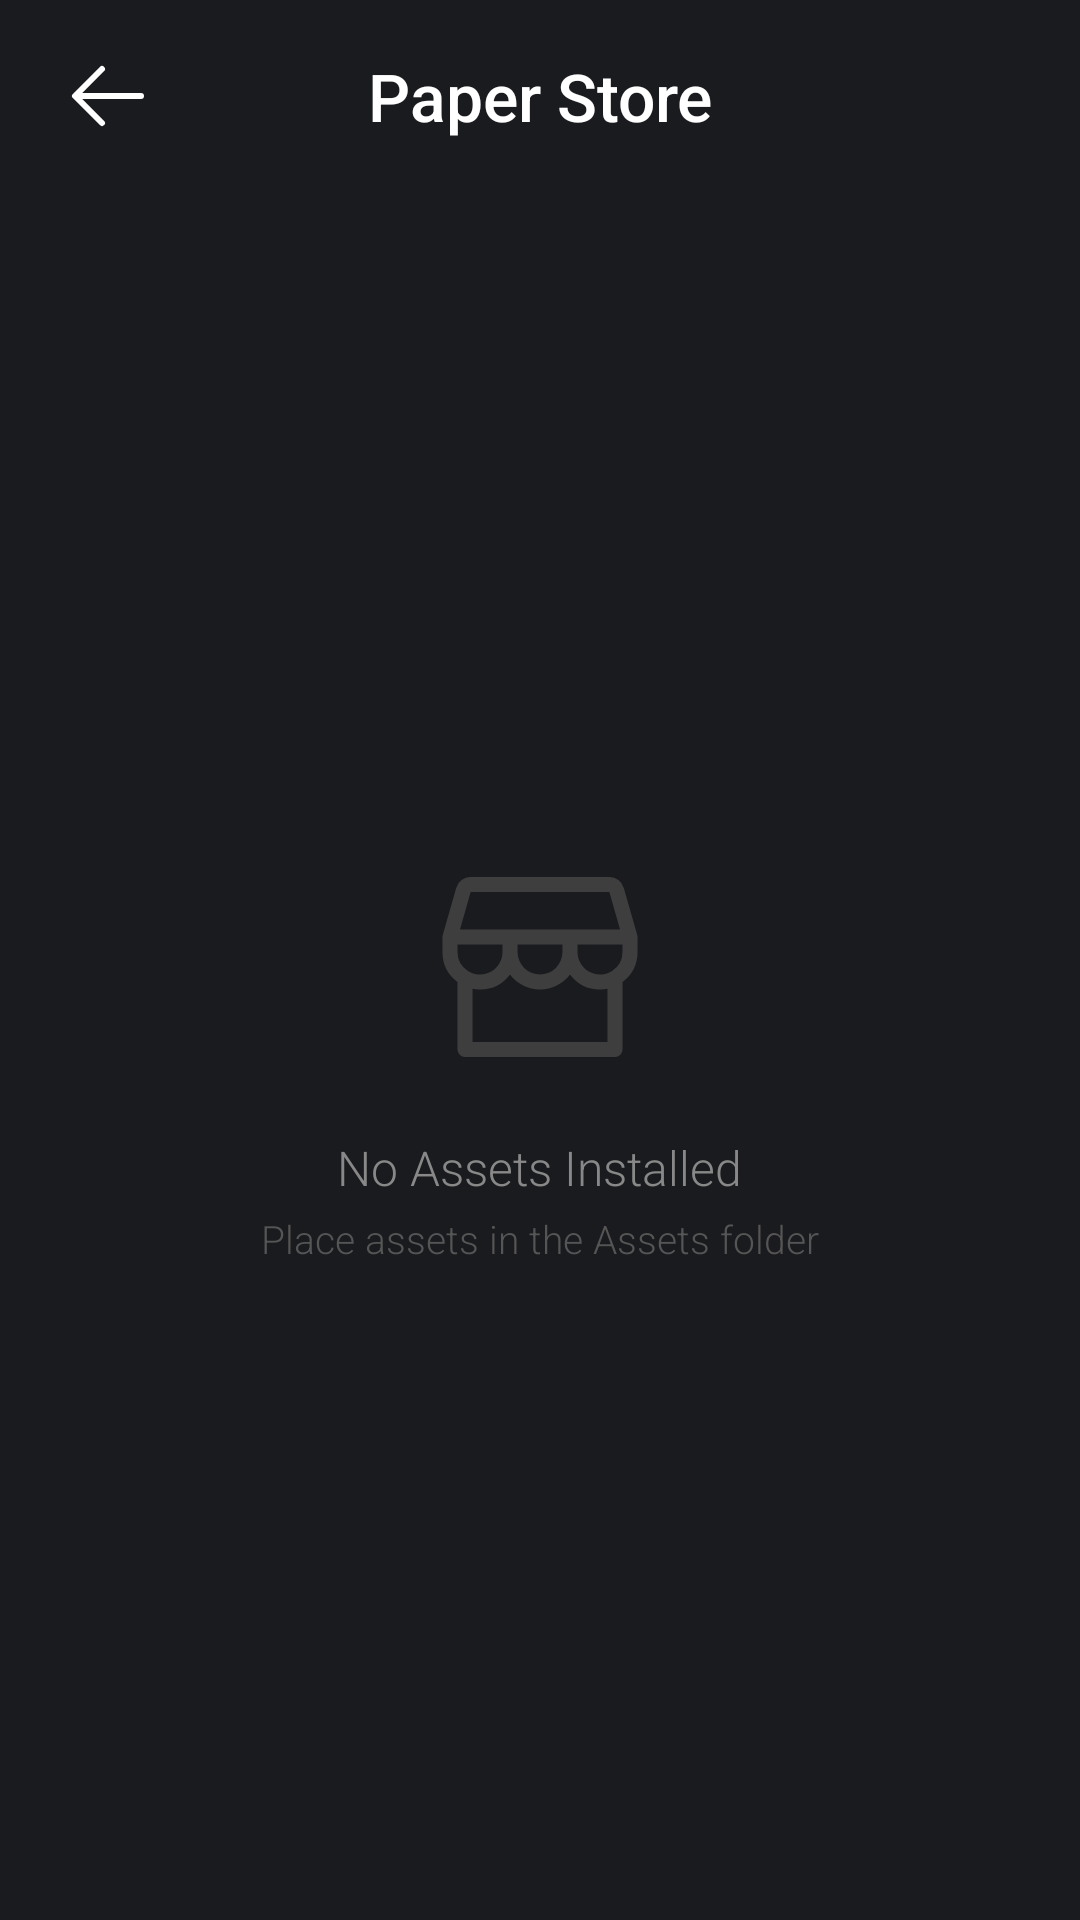

Layout XML and referenced resources for this Android screen:
<!-- AndroidManifest.xml: application theme Theme.Paperleaf -->
<!-- res/layout/activity_paper_store.xml -->
<?xml version="1.0" encoding="utf-8"?>
<LinearLayout
    xmlns:android="http://schemas.android.com/apk/res/android"
    xmlns:app="http://schemas.android.com/apk/res-auto"
    android:layout_width="match_parent"
    android:layout_height="match_parent"
    android:orientation="vertical"
    android:background="#1A1B1E"
    android:fitsSystemWindows="true">

    
    <LinearLayout
        android:layout_width="match_parent"
        android:layout_height="wrap_content"
        android:orientation="horizontal"
        android:gravity="center_vertical"
        android:paddingHorizontal="16dp"
        android:paddingVertical="12dp">

        <ImageButton
            android:id="@+id/btnBack"
            android:layout_width="40dp"
            android:layout_height="40dp"
            android:src="@drawable/ic_back"
            android:background="?attr/selectableItemBackgroundBorderless"
            android:tint="#FFFFFF"
            android:contentDescription="Back"/>

        <TextView
            android:id="@+id/tvHeader"
            android:layout_width="0dp"
            android:layout_height="wrap_content"
            android:layout_weight="1"
            android:text="Paper Store"
            android:textSize="22sp"
            android:textColor="#FFFFFF"
            android:fontFamily="sans-serif-medium"
            android:gravity="center"
            android:layout_marginEnd="40dp"/>
    </LinearLayout>

    
    <LinearLayout
        android:id="@+id/categoryTabs"
        android:layout_width="match_parent"
        android:layout_height="wrap_content"
        android:orientation="vertical"/>

    
    <FrameLayout
        android:layout_width="match_parent"
        android:layout_height="0dp"
        android:layout_weight="1">

        
        <androidx.recyclerview.widget.RecyclerView
            android:id="@+id/rvThemes"
            android:layout_width="match_parent"
            android:layout_height="match_parent"
            android:padding="12dp"
            android:clipToPadding="false"
            android:visibility="gone"/>

        
        <LinearLayout
            android:id="@+id/emptyState"
            android:layout_width="wrap_content"
            android:layout_height="wrap_content"
            android:layout_gravity="center"
            android:orientation="vertical"
            android:gravity="center">

            <ImageView
                android:id="@+id/ivEmptyIcon"
                android:layout_width="80dp"
                android:layout_height="80dp"
                android:src="@drawable/paper_store"
                android:tint="#555555"
                android:alpha="0.6"
                android:contentDescription="Paper Store"/>

            <TextView
                android:id="@+id/tvEmptyTitle"
                android:layout_width="wrap_content"
                android:layout_height="wrap_content"
                android:text="No Assets Installed"
                android:textSize="16sp"
                android:textColor="#888888"
                android:fontFamily="sans-serif-light"
                android:layout_marginTop="16dp"
                android:gravity="center"/>

            <TextView
                android:id="@+id/tvEmptySubtitle"
                android:layout_width="wrap_content"
                android:layout_height="wrap_content"
                android:text="Place assets in the Assets folder"
                android:textSize="13sp"
                android:textColor="#555555"
                android:fontFamily="sans-serif-light"
                android:layout_marginTop="4dp"
                android:gravity="center"/>
        </LinearLayout>
    </FrameLayout>
</LinearLayout>
<!-- resources referenced by this layout -->
<resources>
  <!-- drawable ic_back (drawable) -->
  <?xml version="1.0" encoding="utf-8"?>
  <vector xmlns:android="http://schemas.android.com/apk/res/android"
      android:width="32dp"
      android:height="32dp"
      android:viewportWidth="256"
      android:viewportHeight="256">
      <path
          android:fillColor="#FF000000"
          android:pathData="M224 128a8 8 0 0 1-8 8H59.31l58.35 58.34a8 8 0 0 1-11.32 11.32l-72-72a8 8 0 0 1 0-11.32l72-72a8 8 0 0 1 11.32 11.32L59.31 120H216a8 8 0 0 1 8 8Z"/>
  </vector>
  <!-- drawable paper_store (drawable) -->
  <?xml version="1.0" encoding="utf-8"?>
  <vector xmlns:android="http://schemas.android.com/apk/res/android"
      android:width="32dp"
      android:height="32dp"
      android:viewportWidth="256"
      android:viewportHeight="256">
      <path
          android:fillColor="#FF000000"
          android:pathData="M232 96a7.89 7.89 0 0 0-0.3-2.2l-14.35-50.2A16.07 16.07 0 0 0 202 32H54a16.07 16.07 0 0 0-15.35 11.6L24.31 93.8A7.89 7.89 0 0 0 24 96v16a40 40 0 0 0 16 32v72a8 8 0 0 0 8 8h160a8 8 0 0 0 8-8v-72a40 40 0 0 0 16-32V96ZM54 48h148l11.42 40H42.61Zm50 56h48v8a24 24 0 0 1-48 0Zm-16 0v8a24 24 0 0 1-35.12 21.26 7.88 7.88 0 0 0-1.82-1.06A24 24 0 0 1 40 112v-8Zm112 104H56v-56.8a40.57 40.57 0 0 0 8 0.8 40 40 0 0 0 32-16 40 40 0 0 0 64 0 40 40 0 0 0 32 16 40.57 40.57 0 0 0 8-0.8Zm4.93-75.8a8.08 8.08 0 0 0-1.8 1.05A24 24 0 0 1 168 112v-8h48v8a24 24 0 0 1-11.07 20.2Z"/>
  </vector>
  <style name="Theme.Paperleaf" parent="Theme.MaterialComponents.Light.NoActionBar">
          <item name="colorPrimary">@color/toolbar_dark</item>
          <item name="colorPrimaryVariant">@color/toolbar_dark</item>
          <item name="colorOnPrimary">@color/white</item>
          <item name="android:windowBackground">@color/shelf_bg</item>
          <item name="android:statusBarColor">@android:color/transparent</item>
          <item name="android:navigationBarColor">@android:color/transparent</item>
          <item name="android:windowTranslucentStatus">true</item>
          <item name="android:windowTranslucentNavigation">true</item>
      </style>
  <color name="toolbar_dark">#141414</color>
  <color name="white">#FFFFFF</color>
  <color name="shelf_bg">#F0EDE8</color>
</resources>
